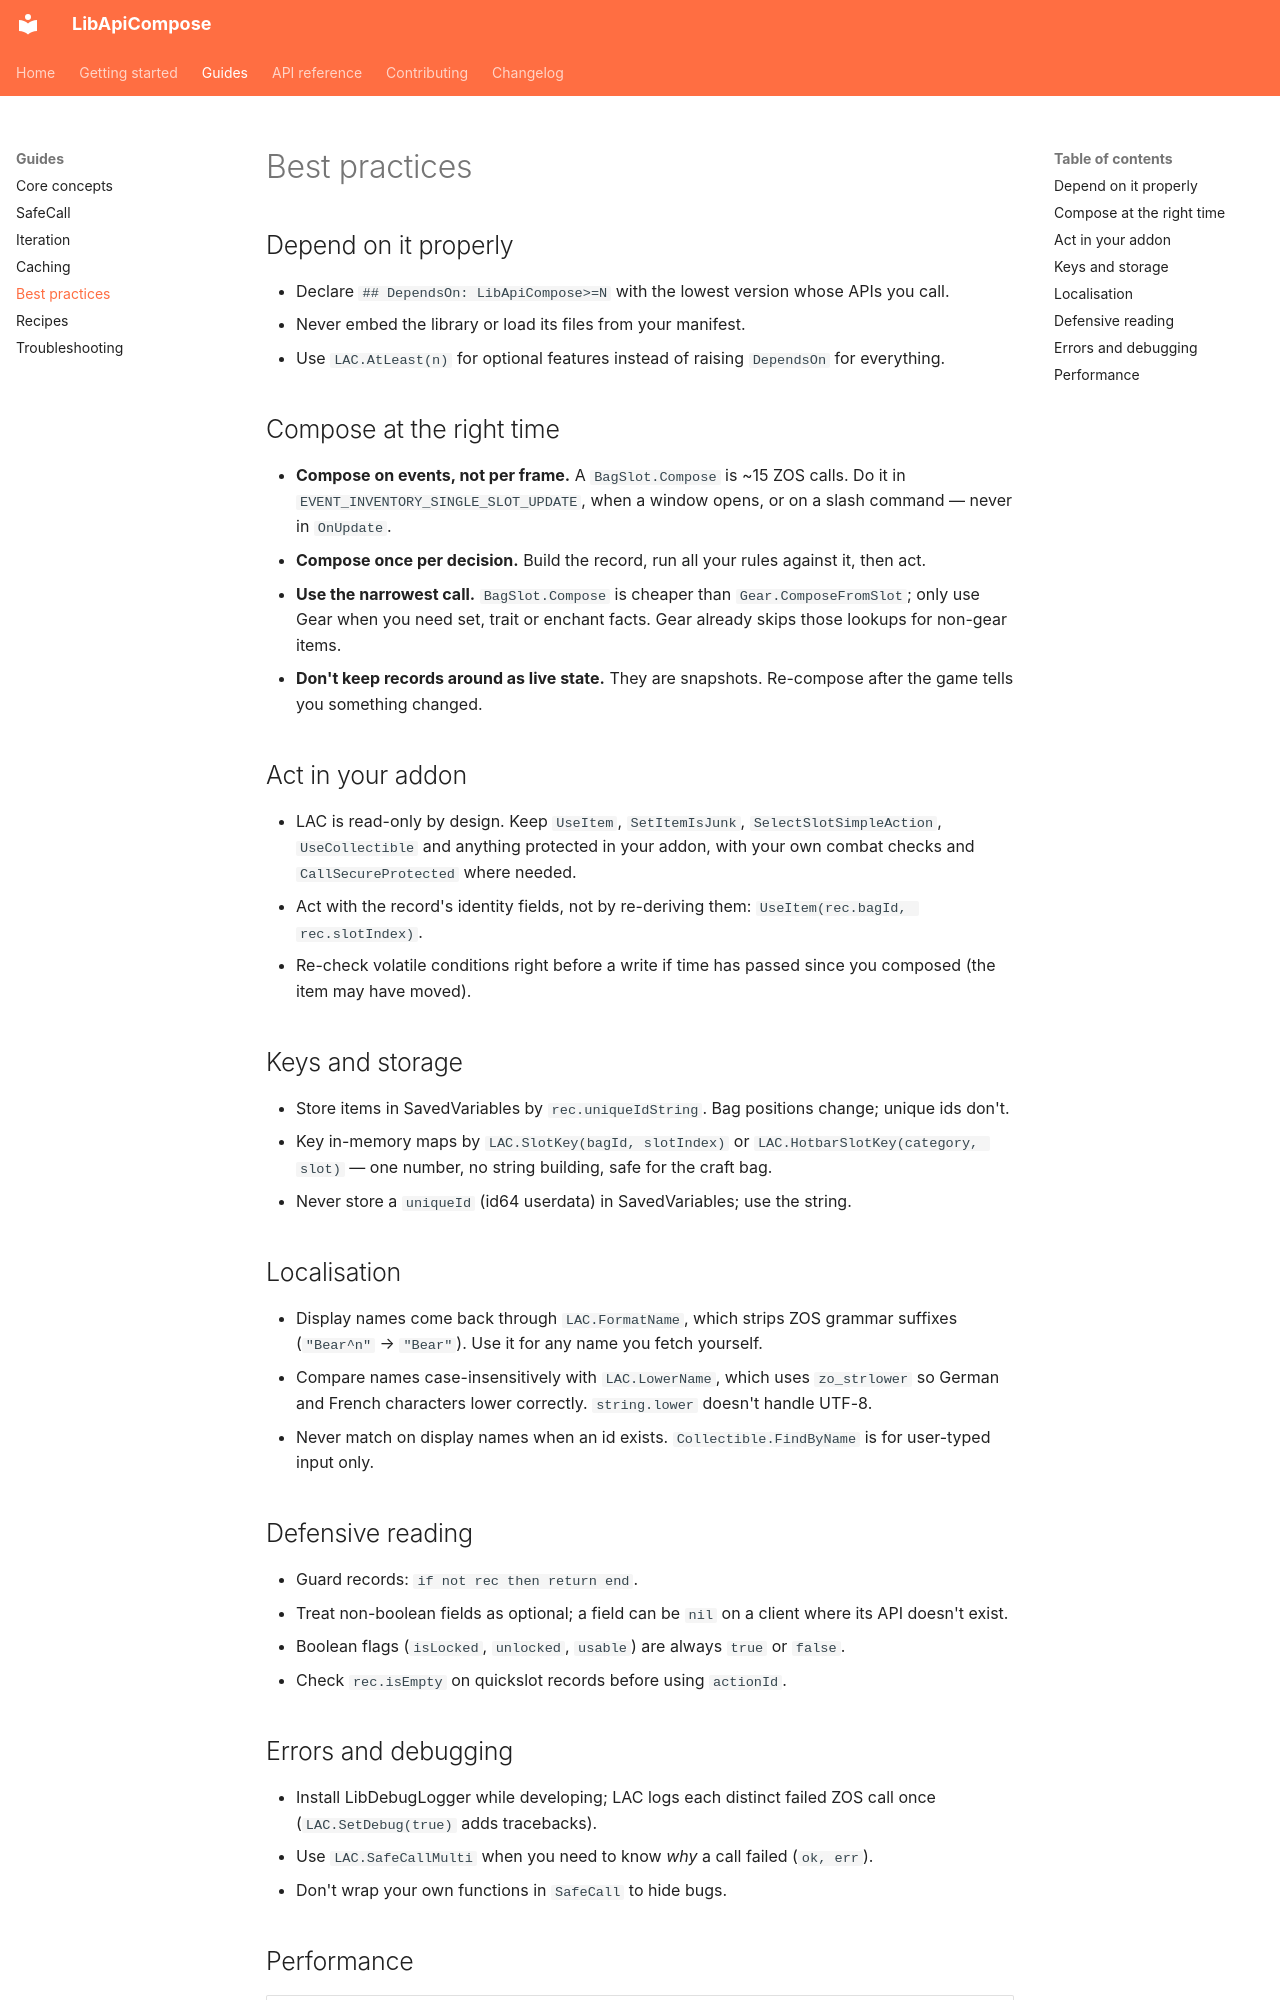

repository: solaegis/lib-api-compose · page: guides/best-practices/index.html · generator: mkdocs

# Best practices

## Depend on it properly

- Declare `## DependsOn: LibApiCompose>=N` with the lowest version whose APIs you call.
- Never embed the library or load its files from your manifest.
- Use `LAC.AtLeast(n)` for optional features instead of raising `DependsOn` for everything.

## Compose at the right time

- **Compose on events, not per frame.** A `BagSlot.Compose` is ~15 ZOS calls. Do it in
  `EVENT_INVENTORY_SINGLE_SLOT_UPDATE`, when a window opens, or on a slash command — never in `OnUpdate`.
- **Compose once per decision.** Build the record, run all your rules against it, then act.
- **Use the narrowest call.** `BagSlot.Compose` is cheaper than `Gear.ComposeFromSlot`; only use Gear when you
  need set, trait or enchant facts. Gear already skips those lookups for non-gear items.
- **Don't keep records around as live state.** They are snapshots. Re-compose after the game tells you
  something changed.

## Act in your addon

- LAC is read-only by design. Keep `UseItem`, `SetItemIsJunk`, `SelectSlotSimpleAction`, `UseCollectible`
  and anything protected in your addon, with your own combat checks and `CallSecureProtected` where needed.
- Act with the record's identity fields, not by re-deriving them: `UseItem(rec.bagId, rec.slotIndex)`.
- Re-check volatile conditions right before a write if time has passed since you composed
  (the item may have moved).

## Keys and storage

- Store items in SavedVariables by `rec.uniqueIdString`. Bag positions change; unique ids don't.
- Key in-memory maps by `LAC.SlotKey(bagId, slotIndex)` or `LAC.HotbarSlotKey(category, slot)` — one
  number, no string building, safe for the craft bag.
- Never store a `uniqueId` (id64 userdata) in SavedVariables; use the string.

## Localisation

- Display names come back through `LAC.FormatName`, which strips ZOS grammar suffixes (`"Bear^n"` → `"Bear"`).
  Use it for any name you fetch yourself.
- Compare names case-insensitively with `LAC.LowerName`, which uses `zo_strlower` so German and French
  characters lower correctly. `string.lower` doesn't handle UTF-8.
- Never match on display names when an id exists. `Collectible.FindByName` is for user-typed input only.

## Defensive reading

- Guard records: `if not rec then return end`.
- Treat non-boolean fields as optional; a field can be `nil` on a client where its API doesn't exist.
- Boolean flags (`isLocked`, `unlocked`, `usable`) are always `true` or `false`.
- Check `rec.isEmpty` on quickslot records before using `actionId`.
